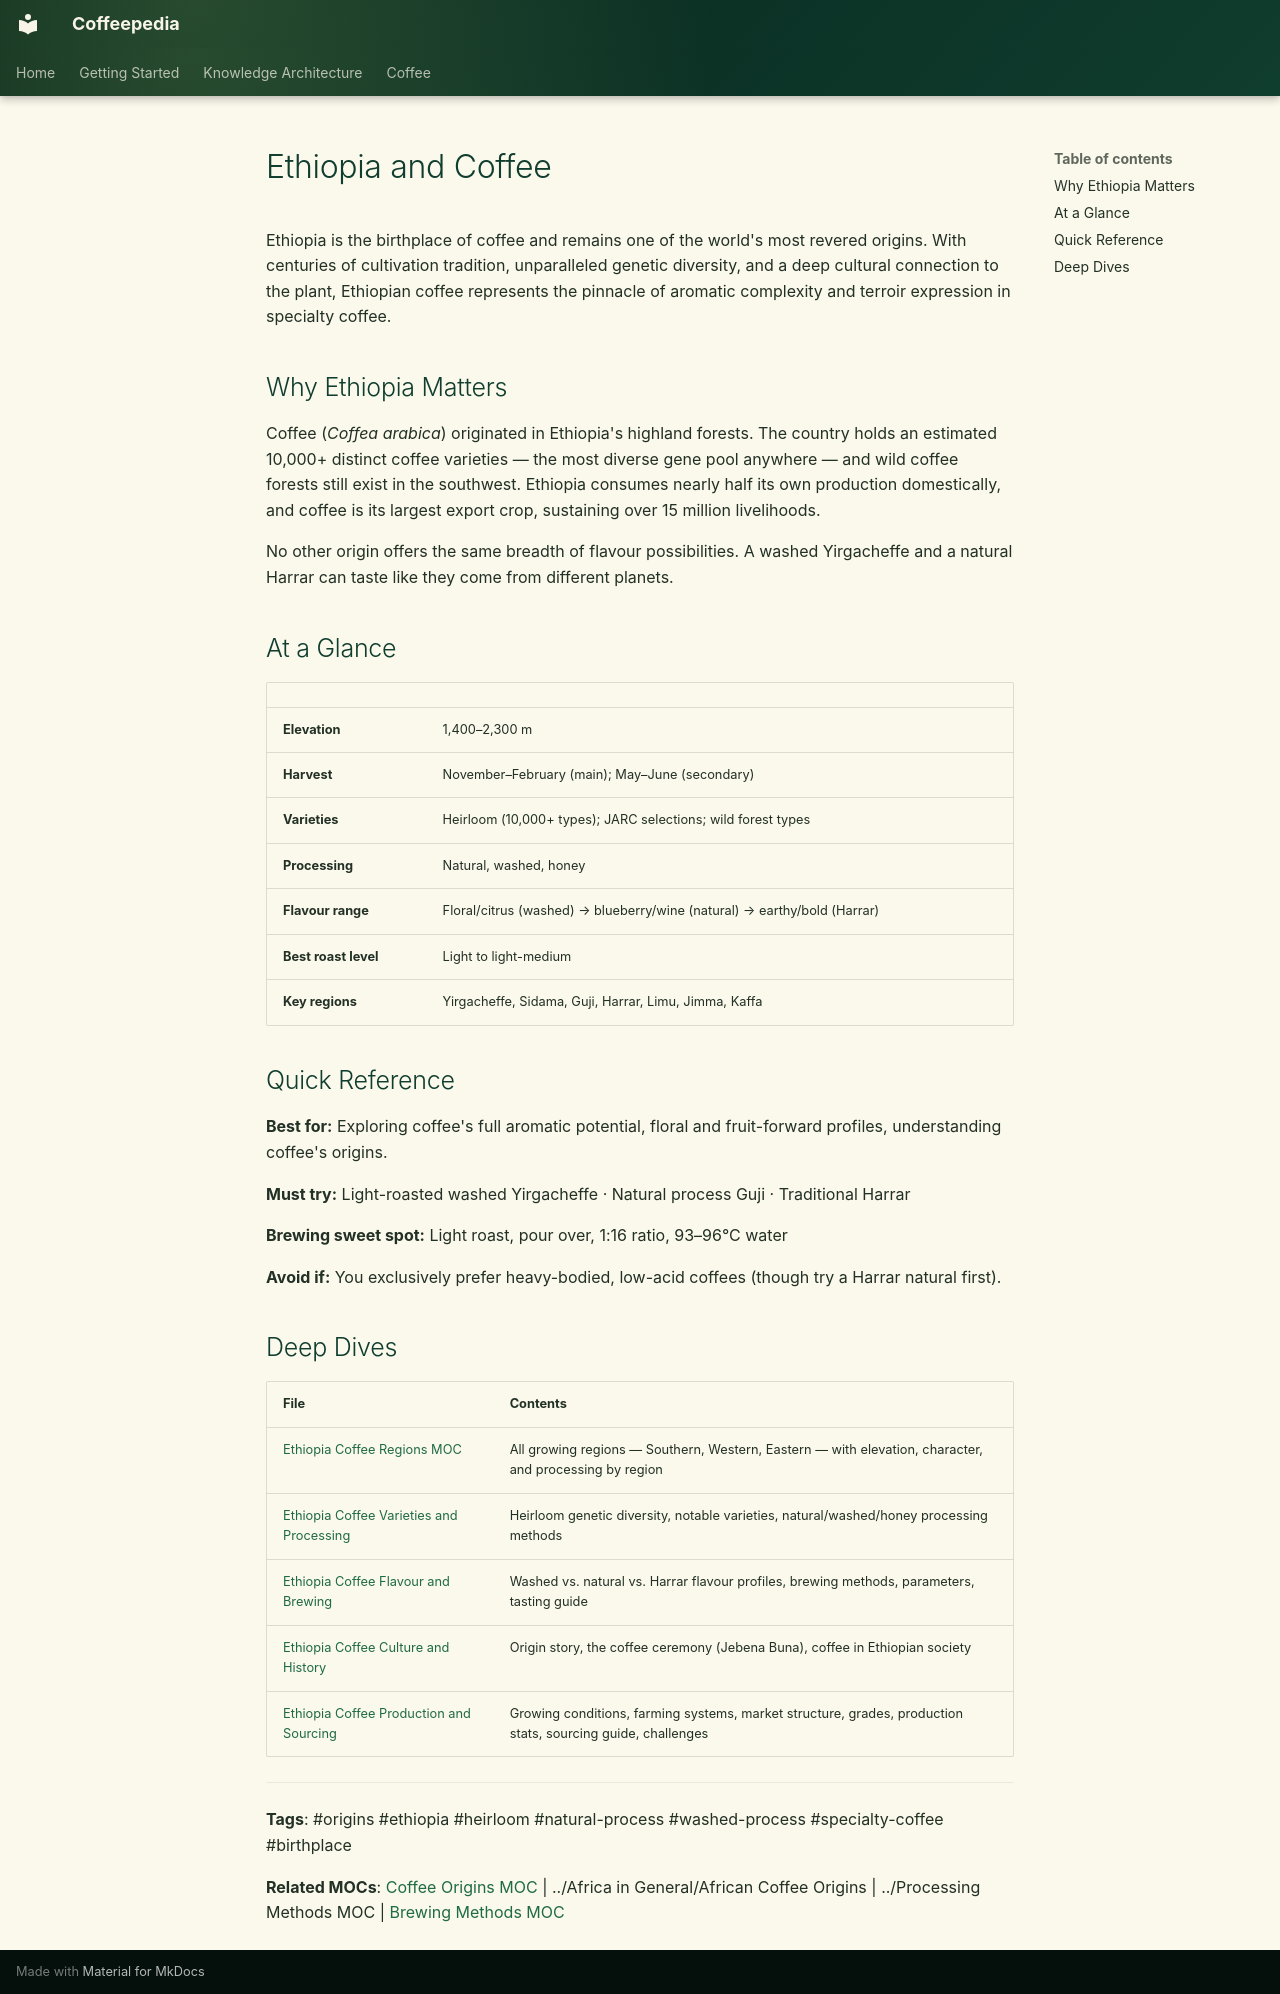

repository: Vauldt/all-about-coffee · page: coffee/around-the-world/african-coffee/ethiopian-coffee/ethiopia-and-coffee/index.html · generator: mkdocs

# Ethiopia and Coffee

Ethiopia is the birthplace of coffee and remains one of the world's most revered origins. With centuries of cultivation tradition, unparalleled genetic diversity, and a deep cultural connection to the plant, Ethiopian coffee represents the pinnacle of aromatic complexity and terroir expression in specialty coffee.

## Why Ethiopia Matters

Coffee (*Coffea arabica*) originated in Ethiopia's highland forests. The country holds an estimated 10,000+ distinct coffee varieties — the most diverse gene pool anywhere — and wild coffee forests still exist in the southwest. Ethiopia consumes nearly half its own production domestically, and coffee is its largest export crop, sustaining over 15 million livelihoods.

No other origin offers the same breadth of flavour possibilities. A washed Yirgacheffe and a natural Harrar can taste like they come from different planets.

## At a Glance

| | |
|---|---|
| **Elevation** | 1,400–2,300 m |
| **Harvest** | November–February (main); May–June (secondary) |
| **Varieties** | Heirloom (10,000+ types); JARC selections; wild forest types |
| **Processing** | Natural, washed, honey |
| **Flavour range** | Floral/citrus (washed) → blueberry/wine (natural) → earthy/bold (Harrar) |
| **Best roast level** | Light to light-medium |
| **Key regions** | Yirgacheffe, Sidama, Guji, Harrar, Limu, Jimma, Kaffa |

## Quick Reference

**Best for:** Exploring coffee's full aromatic potential, floral and fruit-forward profiles, understanding coffee's origins.

**Must try:** Light-roasted washed Yirgacheffe · Natural process Guji · Traditional Harrar

**Brewing sweet spot:** Light roast, pour over, 1:16 ratio, 93–96°C water

**Avoid if:** You exclusively prefer heavy-bodied, low-acid coffees (though try a Harrar natural first).

## Deep Dives

| File | Contents |
|---|---|
| [Ethiopia Coffee Regions MOC](../../../maps-of-content/ethiopia-coffee-regions-moc.md) | All growing regions — Southern, Western, Eastern — with elevation, character, and processing by region |
| [Ethiopia Coffee Varieties and Processing](ethiopia-coffee-varieties-and-processing.md) | Heirloom genetic diversity, notable varieties, natural/washed/honey processing methods |
| [Ethiopia Coffee Flavour and Brewing](ethiopia-coffee-flavour-and-brewing.md) | Washed vs. natural vs. Harrar flavour profiles, brewing methods, parameters, tasting guide |
| [Ethiopia Coffee Culture and History](ethiopia-coffee-culture-and-history.md) | Origin story, the coffee ceremony (Jebena Buna), coffee in Ethiopian society |
| [Ethiopia Coffee Production and Sourcing](ethiopia-coffee-production-and-sourcing.md) | Growing conditions, farming systems, market structure, grades, production stats, sourcing guide, challenges |

---

**Tags**: #origins #ethiopia #heirloom #natural-process #washed-process #specialty-coffee #birthplace

**Related MOCs**: [Coffee Origins MOC](../../../maps-of-content/coffee-origins-moc.md) | ../Africa in General/African Coffee Origins | ../Processing Methods MOC | [Brewing Methods MOC](../../../maps-of-content/brewing-methods-moc.md)
